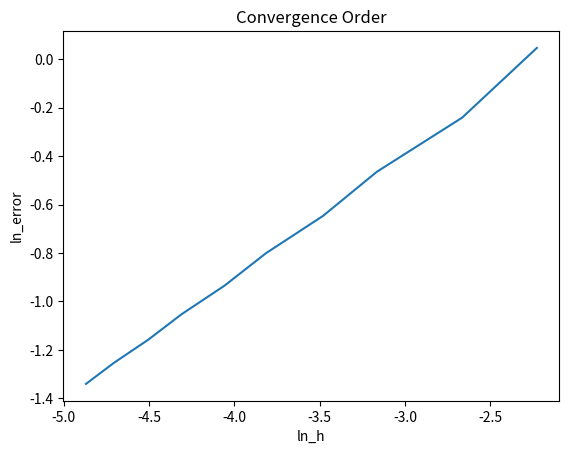

Here is the Python script that generated this plot:
import numpy as np
import matplotlib.pyplot as plt
from mpl_toolkits.mplot3d import Axes3D

# #problem 1
# M = [3,4,5,6,7,8,9,10,11,12]
# N = 500

# h1 = []
# for item in M:
# 	h1.append(np.pi/item)


# errors = [0.06732562,0.04334654,0.0262749,0.0191423,0.01369274,0.010744,0.00835547,0.00686979,0.00561833,0.00476874]

# print("Convergence Order:"+str(np.log(errors[0]/errors[-1])/np.log(h1[0]/h1[-1])))

# plt.plot(np.log(errors),np.log(h1))
# plt.title("Convergence Order")
# plt.xlabel("ln_h")
# plt.ylabel("ln_error")
# plt.show()


#problem 2
M = [3,4,5,6,7,8,9,10,11,12]
N = 500

h1 = []
for item in M:
	h1.append(np.pi/item)

errors = [0.10779185,0.06958135,0.04222973,0.03078633,0.02203101,0.01729085,0.01344944,0.01105918,0.00904552,0.00767803]

print("Convergence Order:"+str(np.log(errors[0]/errors[-1])/np.log(h1[0]/h1[-1])))


plt.plot(np.log(errors),np.log(h1))
plt.title("Convergence Order")
plt.xlabel("ln_h")
plt.ylabel("ln_error")
plt.show()